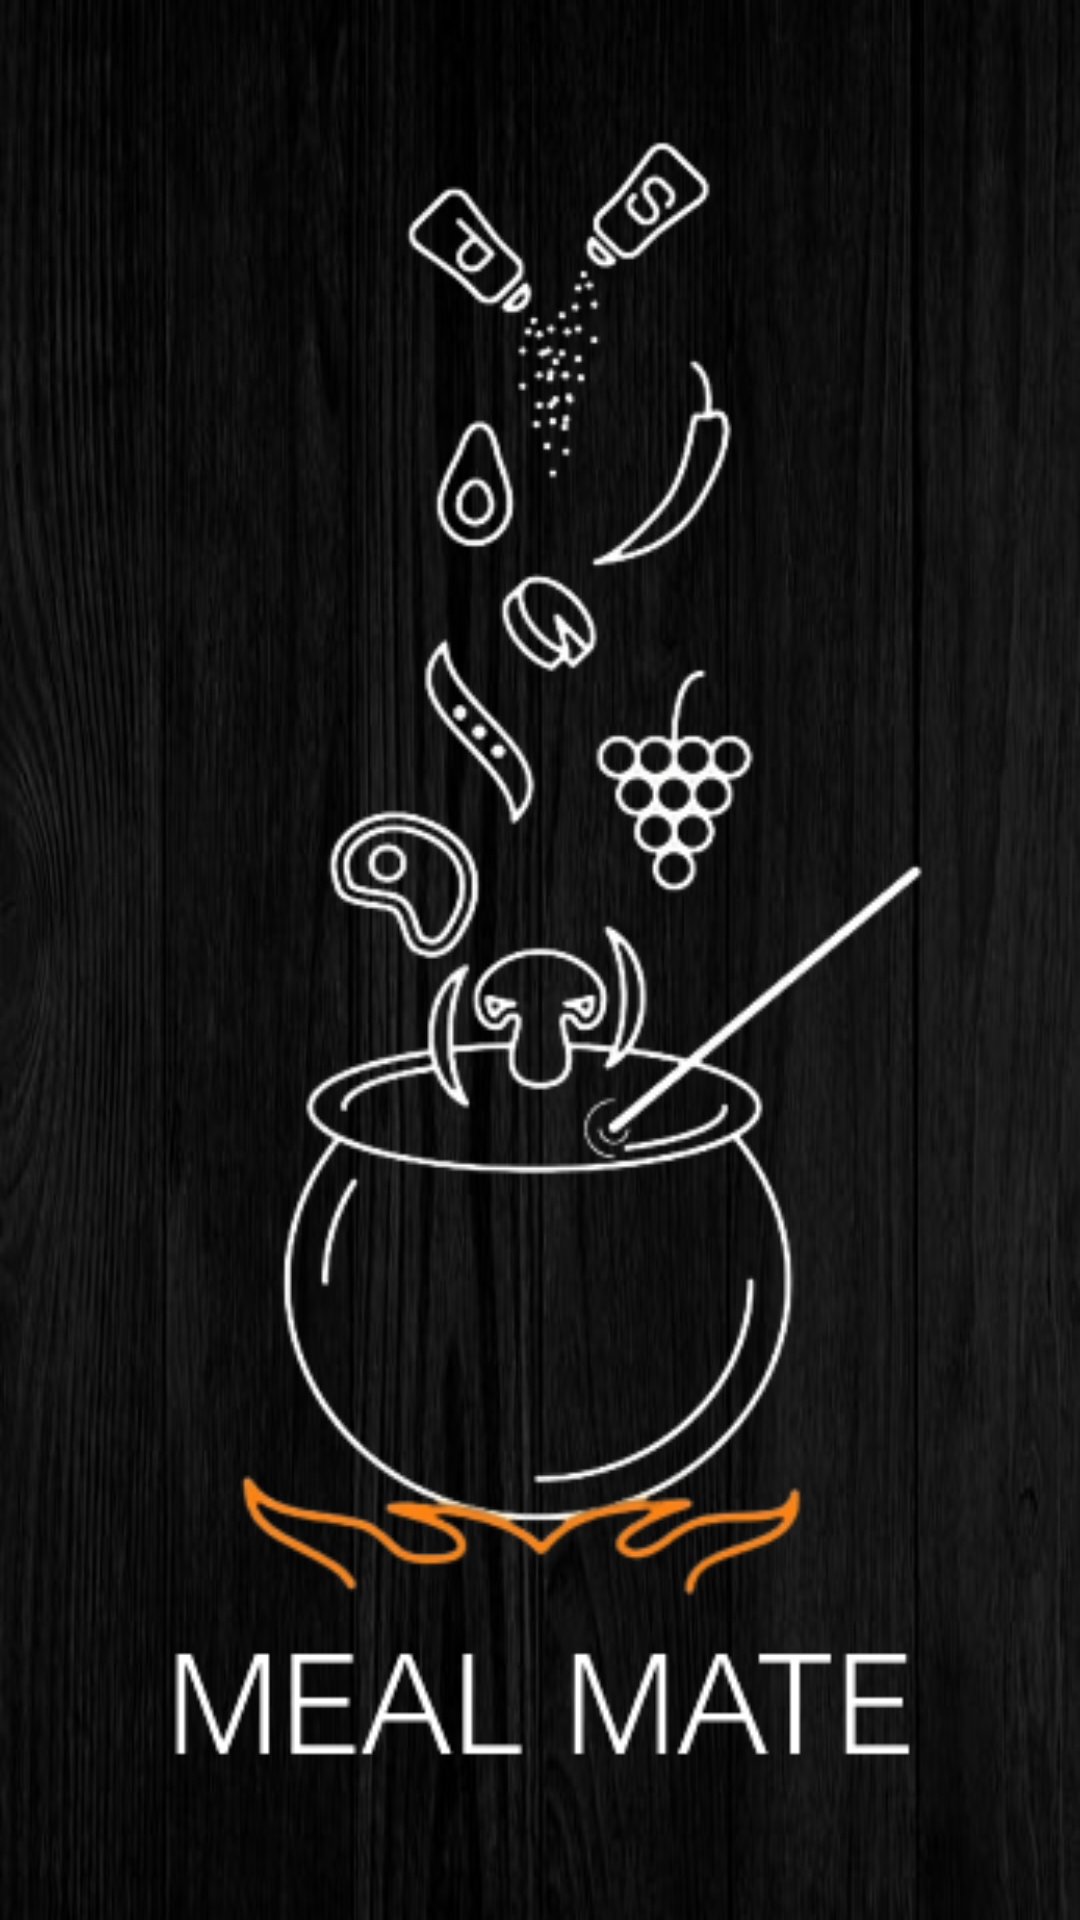

Layout XML and referenced resources for this Android screen:
<!-- AndroidManifest.xml: application theme Theme.MealMate -->
<!-- res/layout/splash_screen_activity.xml -->
<?xml version="1.0" encoding="utf-8"?>
<androidx.constraintlayout.widget.ConstraintLayout xmlns:android="http://schemas.android.com/apk/res/android"
    xmlns:app="http://schemas.android.com/apk/res-auto"
        xmlns:tools="http://schemas.android.com/tools"
        android:layout_width="match_parent"
        android:layout_height="match_parent"
        android:background="@drawable/background"
        tools:context=".SplashScreen">

    <ImageView
        android:id="@+id/logo"
        android:layout_width="310dp"
        android:layout_height="592dp"
        app:layout_constraintBottom_toBottomOf="parent"
        app:layout_constraintEnd_toEndOf="parent"
        app:layout_constraintHorizontal_bias="0.495"
        app:layout_constraintStart_toStartOf="parent"
        app:layout_constraintTop_toTopOf="parent"
        app:layout_constraintVertical_bias="0.41"
        app:srcCompat="@drawable/logo" />
</androidx.constraintlayout.widget.ConstraintLayout>
<!-- resources referenced by this layout -->
<resources>
  <!-- drawable background: jpg bitmap (drawable, 28966 bytes) -->
  <!-- drawable logo: png bitmap (drawable, 54623 bytes) -->
  <style name="Theme.MealMate" parent="Theme.MaterialComponents.DayNight.NoActionBar">
          
          <item name="colorPrimary">#616161</item>
          <item name="colorPrimaryVariant">#009688</item>
          <item name="colorOnPrimary">@color/white</item>
          
          <item name="colorSecondary">@color/teal_200</item>
          <item name="colorSecondaryVariant">#009688</item>
          <item name="colorOnSecondary">@color/black</item>
          
          <item name="android:statusBarColor">#009688</item>
          
      </style>
  <!-- not gathered from this repository: default colours our renderer supplied (Android Studio template values) -->
  <color name="teal_200">#FF03DAC5</color>
  <color name="black">#FF000000</color>
  <color name="white">#FFFFFFFF</color>
</resources>
